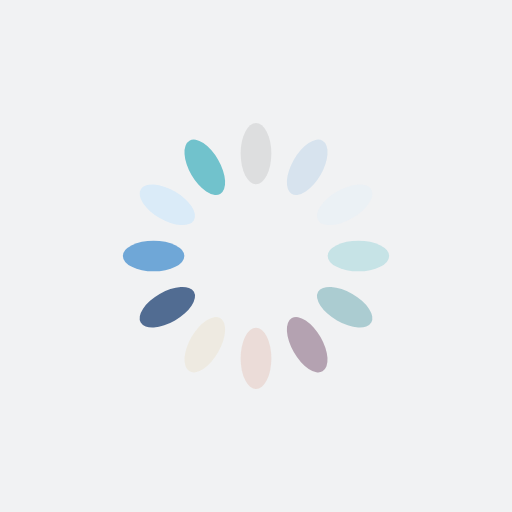
t = 0.00 s
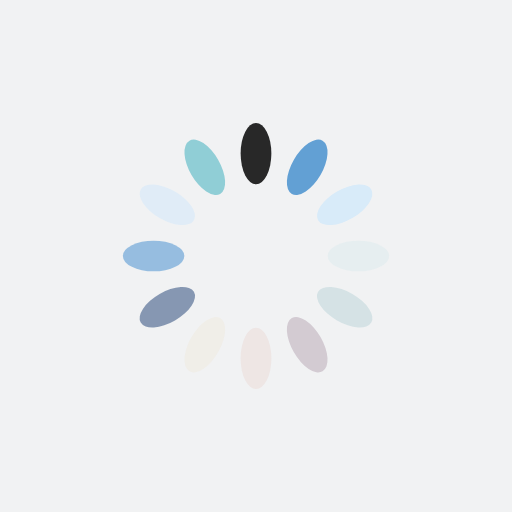
t = 0.25 s
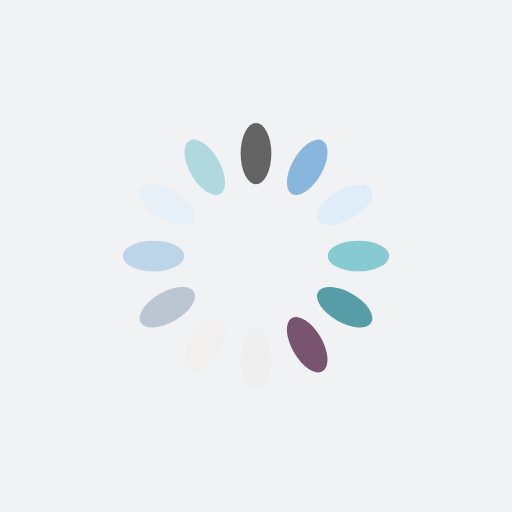
t = 0.50 s
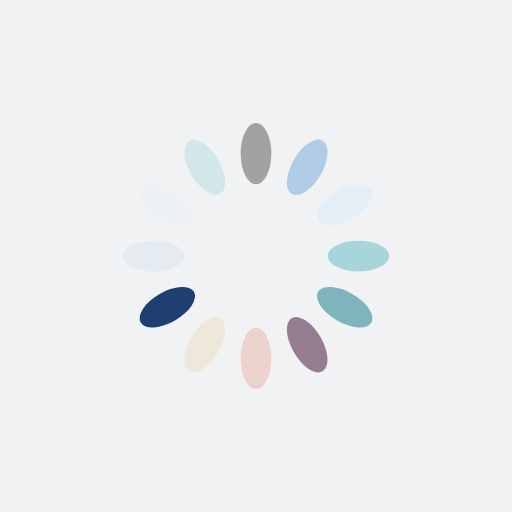
t = 0.75 s

The animated SVG that drew these frames (rendered in a browser with its animation timeline set to each time). Animation: 12 SMIL elements (animate=12); one cycle of 1.00 s, repeats indefinitely.

<?xml version="1.0" encoding="utf-8"?>
<svg xmlns="http://www.w3.org/2000/svg" xmlns:xlink="http://www.w3.org/1999/xlink" style="margin: auto; background: rgb(241, 242, 243); display: block; shape-rendering: auto;" width="200px" height="200px" viewBox="0 0 100 100" preserveAspectRatio="xMidYMid">
<g transform="rotate(0 50 50)">
  <rect x="47" y="24" rx="3" ry="6" width="6" height="12" >
    <animate attributeName="opacity" values="1;0" keyTimes="0;1" dur="1s" begin="-0.9166666666666666s" repeatCount="indefinite"></animate>
  </rect>
</g><g transform="rotate(30 50 50)">
  <rect x="47" y="24" rx="3" ry="6" width="6" height="12" fill="#5699d2">
    <animate attributeName="opacity" values="1;0" keyTimes="0;1" dur="1s" begin="-0.8333333333333334s" repeatCount="indefinite"></animate>
  </rect>
</g><g transform="rotate(60 50 50)">
  <rect x="47" y="24" rx="3" ry="6" width="6" height="12" fill="#d8ebf9">
    <animate attributeName="opacity" values="1;0" keyTimes="0;1" dur="1s" begin="-0.75s" repeatCount="indefinite"></animate>
  </rect>
</g><g transform="rotate(90 50 50)">
  <rect x="47" y="24" rx="3" ry="6" width="6" height="12" fill="#71c2cc">
    <animate attributeName="opacity" values="1;0" keyTimes="0;1" dur="1s" begin="-0.6666666666666666s" repeatCount="indefinite"></animate>
  </rect>
</g><g transform="rotate(120 50 50)">
  <rect x="47" y="24" rx="3" ry="6" width="6" height="12" fill="#4996a2">
    <animate attributeName="opacity" values="1;0" keyTimes="0;1" dur="1s" begin="-0.5833333333333334s" repeatCount="indefinite"></animate>
  </rect>
</g><g transform="rotate(150 50 50)">
  <rect x="47" y="24" rx="3" ry="6" width="6" height="12" fill="#785471">
    <animate attributeName="opacity" values="1;0" keyTimes="0;1" dur="1s" begin="-0.5s" repeatCount="indefinite"></animate>
  </rect>
</g><g transform="rotate(180 50 50)">
  <rect x="47" y="24" rx="3" ry="6" width="6" height="12" fill="#e8cdc5">
    <animate attributeName="opacity" values="1;0" keyTimes="0;1" dur="1s" begin="-0.4166666666666667s" repeatCount="indefinite"></animate>
  </rect>
</g><g transform="rotate(210 50 50)">
  <rect x="47" y="24" rx="3" ry="6" width="6" height="12" fill="#eee7d8">
    <animate attributeName="opacity" values="1;0" keyTimes="0;1" dur="1s" begin="-0.3333333333333333s" repeatCount="indefinite"></animate>
  </rect>
</g><g transform="rotate(240 50 50)">
  <rect x="47" y="24" rx="3" ry="6" width="6" height="12" fill="#1d3f72">
    <animate attributeName="opacity" values="1;0" keyTimes="0;1" dur="1s" begin="-0.25s" repeatCount="indefinite"></animate>
  </rect>
</g><g transform="rotate(270 50 50)">
  <rect x="47" y="24" rx="3" ry="6" width="6" height="12" fill="#5699d2">
    <animate attributeName="opacity" values="1;0" keyTimes="0;1" dur="1s" begin="-0.16666666666666666s" repeatCount="indefinite"></animate>
  </rect>
</g><g transform="rotate(300 50 50)">
  <rect x="47" y="24" rx="3" ry="6" width="6" height="12" fill="#d8ebf9">
    <animate attributeName="opacity" values="1;0" keyTimes="0;1" dur="1s" begin="-0.08333333333333333s" repeatCount="indefinite"></animate>
  </rect>
</g><g transform="rotate(330 50 50)">
  <rect x="47" y="24" rx="3" ry="6" width="6" height="12" fill="#71c2cc">
    <animate attributeName="opacity" values="1;0" keyTimes="0;1" dur="1s" begin="0s" repeatCount="indefinite"></animate>
  </rect>
</g>
<!-- [ldio] generated by https://loading.io/ --></svg>
